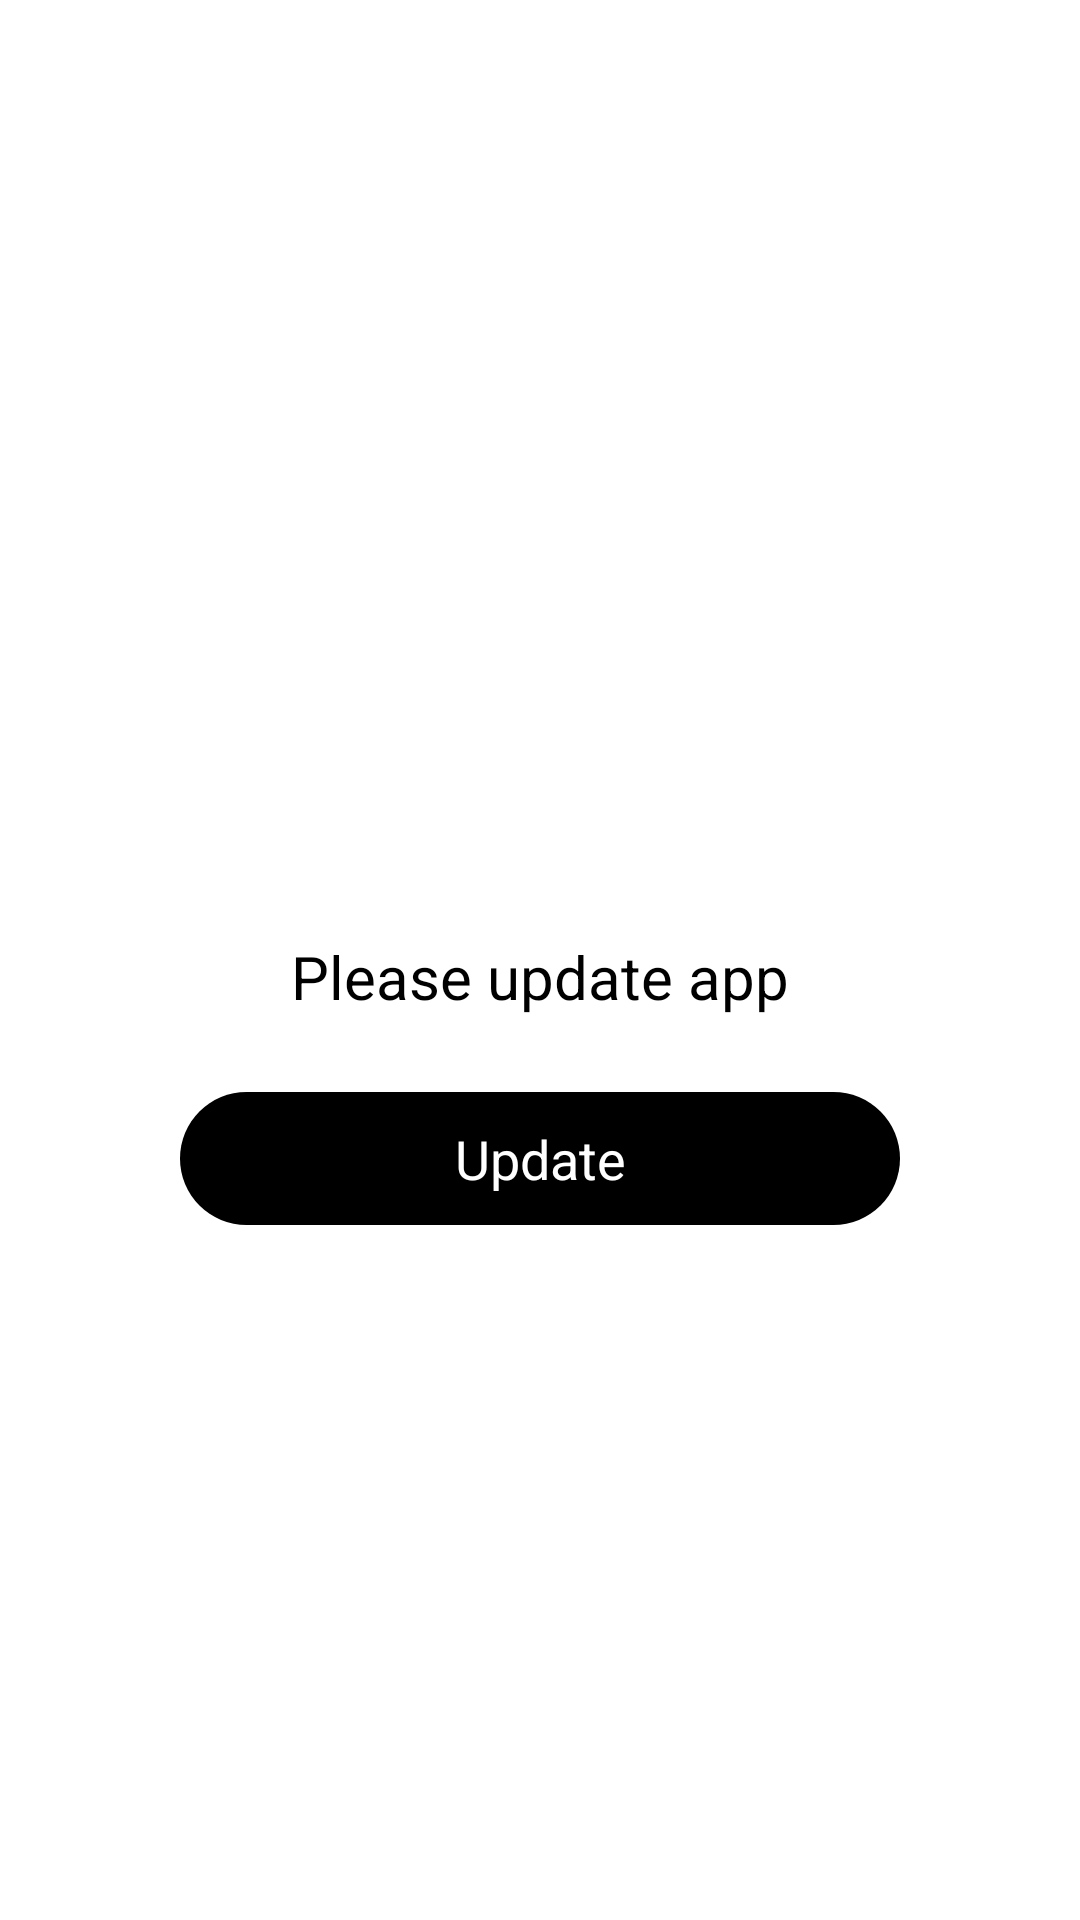

Here is an Android app screen rendered from its layout file. Give the layout XML and the strings, colors and styles it references.
<!-- AndroidManifest.xml: fallback theme Theme.MaterialComponents.DayNight.NoActionBar -->
<!-- res/layout/dialog_force_update.xml -->
<?xml version="1.0" encoding="utf-8"?>
<androidx.constraintlayout.widget.ConstraintLayout xmlns:android="http://schemas.android.com/apk/res/android"
    xmlns:app="http://schemas.android.com/apk/res-auto"
    android:layout_width="match_parent"
    android:layout_height="wrap_content">

    <androidx.constraintlayout.widget.ConstraintLayout
        android:layout_width="0dp"
        android:layout_height="wrap_content"
        android:layout_marginHorizontal="25dp"
        android:background="@drawable/bg_rect_primary"
        android:padding="20dp"
        android:id="@+id/clContainer"
        app:layout_constraintBottom_toBottomOf="parent"
        app:layout_constraintEnd_toEndOf="parent"
        app:layout_constraintStart_toStartOf="parent"
        app:layout_constraintTop_toTopOf="parent">

        <ImageView
            android:id="@+id/ivInfoIcon"
            android:layout_width="60dp"
            android:layout_height="60dp"
            android:src="@drawable/android"
            app:layout_constraintEnd_toEndOf="parent"
            app:layout_constraintStart_toStartOf="parent"
            app:layout_constraintTop_toTopOf="parent" />

        <TextView
            android:id="@+id/tvAlertContent"
            android:textSize="20sp"
            android:layout_width="wrap_content"
            android:layout_height="wrap_content"
            android:layout_marginTop="20dp"
            android:layout_marginHorizontal="15dp"
            android:text="Please update app"
            android:textAlignment="center"
            android:textColor="@color/colorBlackWhite"
            app:layout_constraintEnd_toEndOf="parent"
            app:layout_constraintStart_toStartOf="parent"
            app:layout_constraintTop_toBottomOf="@+id/ivInfoIcon">

        </TextView>


        <TextView
            android:id="@+id/btnDialog"
            android:textSize="18sp"
            android:layout_width="0dp"
            android:layout_height="wrap_content"
            android:layout_marginTop="25dp"
            android:layout_marginHorizontal="15dp"
            android:background="@drawable/bg_rect_round_white"
            android:gravity="center"
            android:padding="10dp"
            android:text="Update"
            android:textColor="@color/colorWhiteBlack"
            app:layout_constraintEnd_toEndOf="parent"
            app:layout_constraintStart_toStartOf="parent"
            app:layout_constraintTop_toBottomOf="@+id/tvAlertContent" />

    </androidx.constraintlayout.widget.ConstraintLayout>


</androidx.constraintlayout.widget.ConstraintLayout>
<!-- resources referenced by this layout -->
<resources>
  <color name="colorBlackWhite">#000000</color>
  <color name="colorWhiteBlack">#FFFFFF</color>
  <!-- drawable bg_rect_primary (drawable) -->
  <?xml version="1.0" encoding="utf-8"?>
  <selector xmlns:android="http://schemas.android.com/apk/res/android">
      <item>
          <shape android:shape="rectangle">
              <corners android:radius="15dp"/>
              <solid android:color="@color/colorWhiteBlack"/>
          </shape>
      </item>
  </selector>
  <!-- drawable bg_rect_round_white (drawable) -->
  <?xml version="1.0" encoding="utf-8"?>
  <selector xmlns:android="http://schemas.android.com/apk/res/android">
  <item>
      <shape android:shape="rectangle">
          <corners android:radius="25dp"/>
          <solid android:color="@color/colorBlackWhite"/>
      </shape>
  </item>
  </selector>
</resources>
